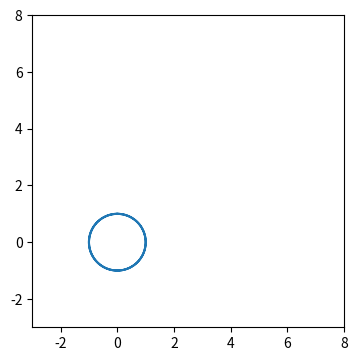

Python code for this plot:
import numpy as np
import matplotlib.pyplot as plt
from matplotlib.animation import FuncAnimation

# X = Asin(ax+b)
# Y = Bsin(cx+d)
piby2 = np.pi/2
A = 1
B = 1
a = 1
b = 0
c = 1
d = piby2
t = np.linspace(0,4*np.pi,200)
fig,ax = plt.subplots()
plt.subplots_adjust(left=0, bottom=0.3, right=1, top=0.95, wspace=0, hspace=0)
ax.axis('square')
ax.set_xlim(-3,8)
ax.set_ylim(-3,8)
xc = A * np.sin(a * t + b)
yc = B * np.sin(c * t + d)
ax.plot(xc,yc)
cir, = ax.plot([],[])

dots, = ax.plot([],[],'--',marker='o')

def fun(i):
    x1 = np.array([xc[i],xc[i],B+0.5])
    y1 = np.array([A+0.5,yc[i],yc[i]])
    dots.set_xdata(x1)
    dots.set_ydata(y1)

animation = FuncAnimation(fig,func=fun,frames = 100,interval=5)

plt.show()
